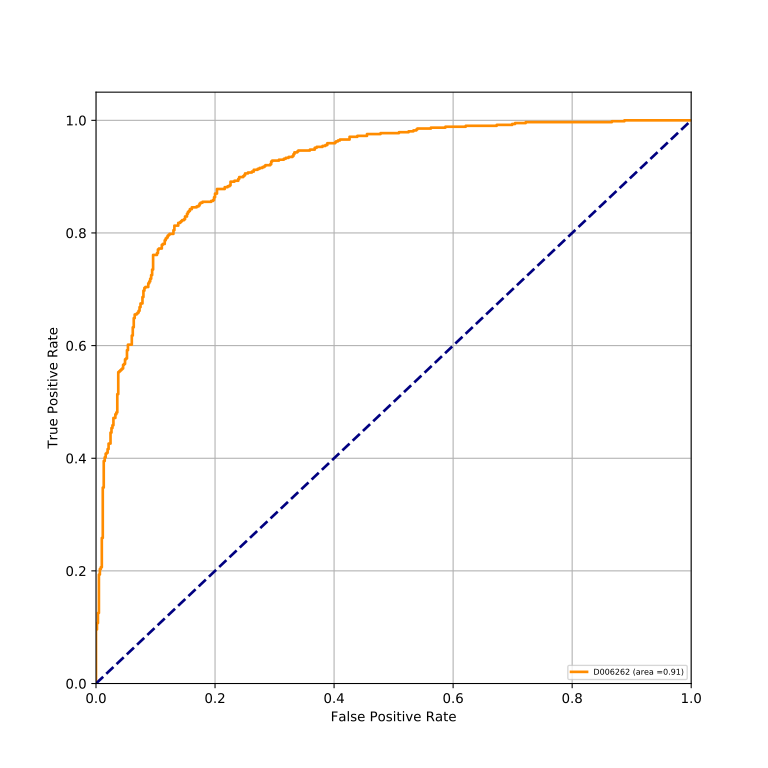

Values plotted in this chart, from the file beside it:
classes, fpr, tpr, auc
D006262, 0.0, 0.0, 0.9147
D006262, 0.0, 0.001626, 0.9147
D006262, 0.0, 0.09593, 0.9147
D006262, 0.001626, 0.09593, 0.9147
D006262, 0.001626, 0.1073, 0.9147
D006262, 0.003252, 0.1073, 0.9147
D006262, 0.003252, 0.1252, 0.9147
D006262, 0.004878, 0.1252, 0.9147
D006262, 0.004878, 0.1935, 0.9147
D006262, 0.006504, 0.1935, 0.9147
D006262, 0.006504, 0.2033, 0.9147
D006262, 0.00813, 0.2033, 0.9147
D006262, 0.00813, 0.2065, 0.9147
D006262, 0.009756, 0.2065, 0.9147
D006262, 0.009756, 0.2585, 0.9147
D006262, 0.01138, 0.2585, 0.9147
D006262, 0.01138, 0.348, 0.9147
D006262, 0.01301, 0.348, 0.9147
D006262, 0.01301, 0.3951, 0.9147
D006262, 0.01463, 0.3951, 0.9147
D006262, 0.01463, 0.4016, 0.9147
D006262, 0.01626, 0.4016, 0.9147
D006262, 0.01626, 0.4081, 0.9147
D006262, 0.01789, 0.4081, 0.9147
D006262, 0.01789, 0.4098, 0.9147
D006262, 0.01951, 0.4098, 0.9147
D006262, 0.01951, 0.4163, 0.9147
D006262, 0.02114, 0.4163, 0.9147
D006262, 0.02114, 0.426, 0.9147
D006262, 0.02439, 0.426, 0.9147
D006262, 0.02439, 0.4455, 0.9147
D006262, 0.02602, 0.4455, 0.9147
D006262, 0.02602, 0.4537, 0.9147
D006262, 0.02764, 0.4537, 0.9147
D006262, 0.02764, 0.4585, 0.9147
D006262, 0.02927, 0.4585, 0.9147
D006262, 0.02927, 0.4715, 0.9147
D006262, 0.03252, 0.4715, 0.9147
D006262, 0.03252, 0.478, 0.9147
D006262, 0.03415, 0.478, 0.9147
D006262, 0.03415, 0.4813, 0.9147
D006262, 0.03577, 0.4813, 0.9147
D006262, 0.03577, 0.5138, 0.9147
D006262, 0.0374, 0.5138, 0.9147
D006262, 0.0374, 0.5528, 0.9147
D006262, 0.03902, 0.5528, 0.9147
D006262, 0.03902, 0.5545, 0.9147
D006262, 0.04065, 0.5545, 0.9147
D006262, 0.04065, 0.5561, 0.9147
D006262, 0.04228, 0.5561, 0.9147
D006262, 0.04228, 0.5577, 0.9147
D006262, 0.0439, 0.5577, 0.9147
D006262, 0.0439, 0.5593, 0.9147
D006262, 0.04553, 0.5593, 0.9147
D006262, 0.04553, 0.5659, 0.9147
D006262, 0.04715, 0.5659, 0.9147
D006262, 0.04715, 0.5675, 0.9147
D006262, 0.04878, 0.5675, 0.9147
D006262, 0.04878, 0.5756, 0.9147
D006262, 0.05041, 0.5756, 0.9147
... 228 more rows
